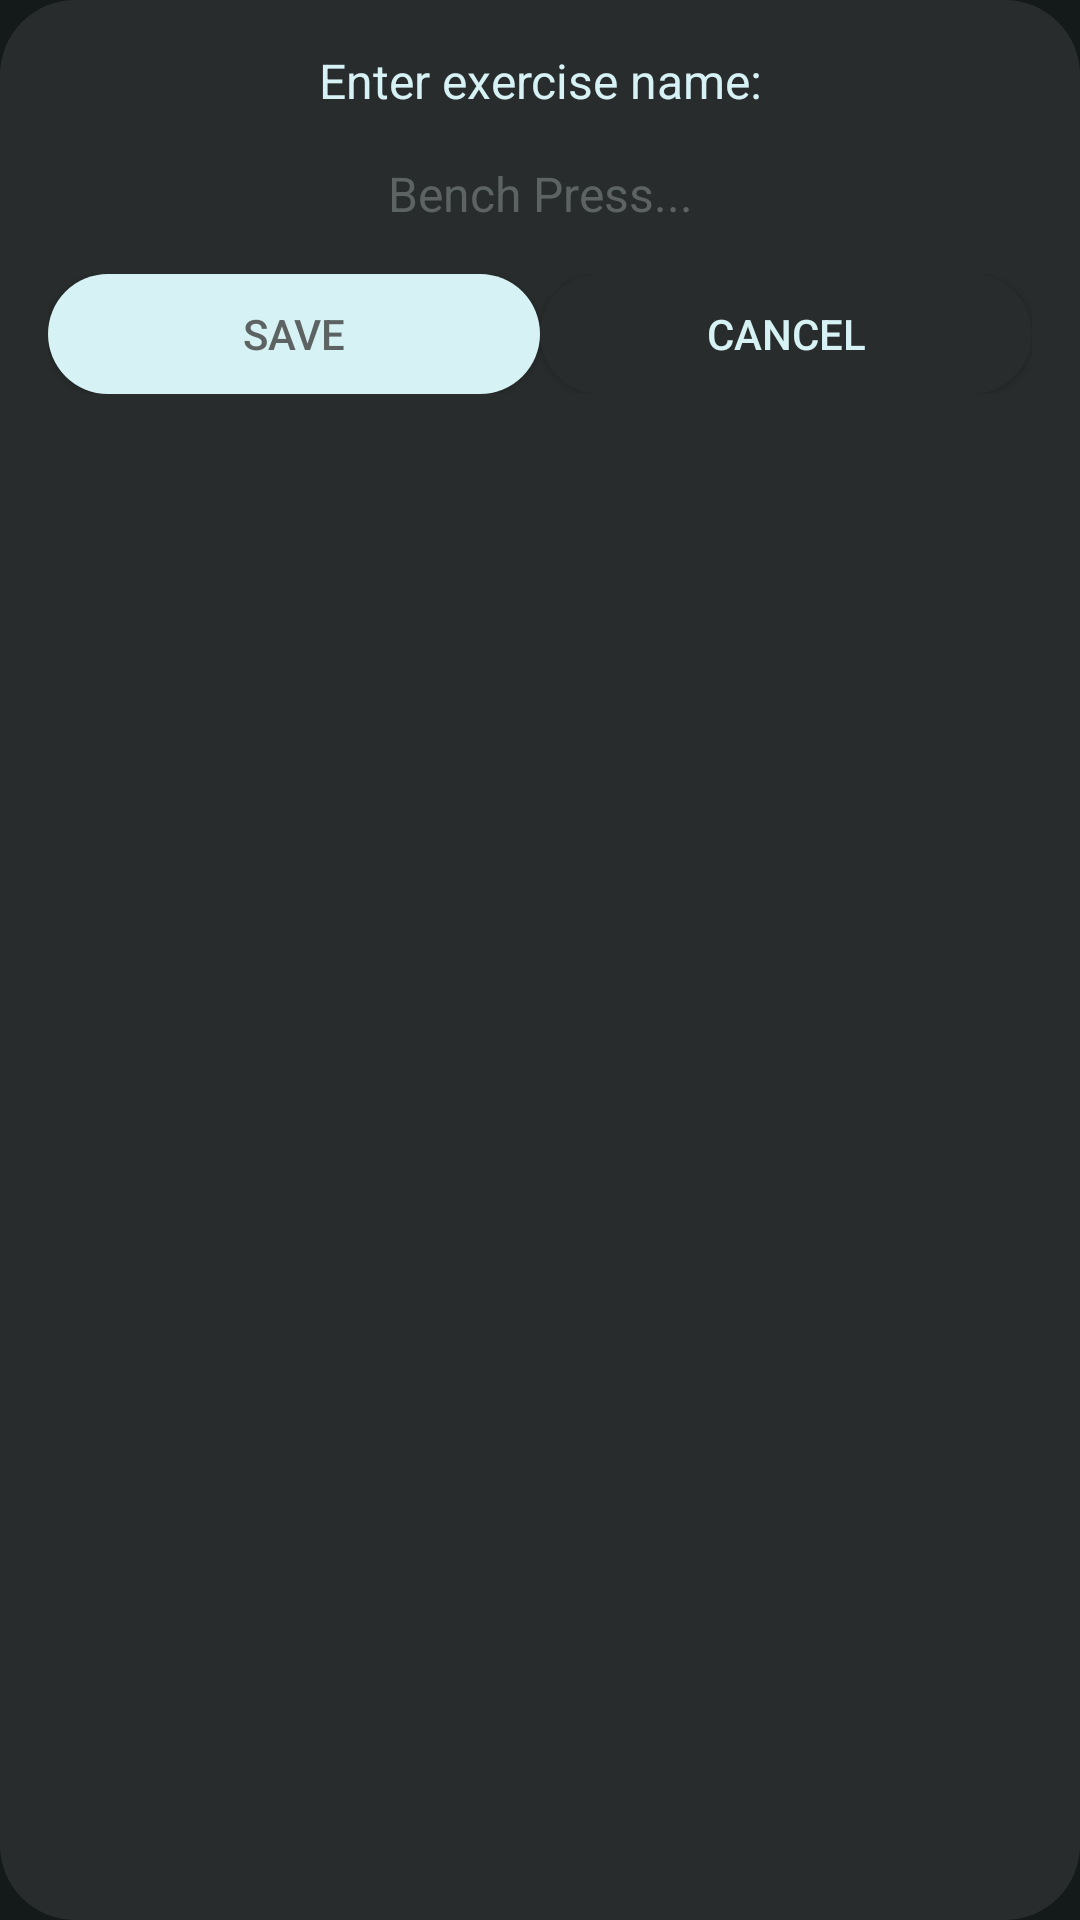

Android layout source for this screen:
<!-- AndroidManifest.xml: application theme Theme.Gtrain -->
<!-- res/layout/text_input_dialog.xml -->
<?xml version="1.0" encoding="utf-8"?>
<RelativeLayout xmlns:android="http://schemas.android.com/apk/res/android"
    android:layout_width="match_parent"
    android:layout_height="wrap_content"
    android:layout_margin="8dp"
    android:background="@drawable/dark_oval_card_bg"
    android:padding="16dp">

    <LinearLayout
        android:layout_width="match_parent"
        android:layout_height="wrap_content"
        android:orientation="vertical">

        <TextView
            android:id="@+id/tvLabel"
            android:layout_width="match_parent"
            android:layout_height="wrap_content"
            android:gravity="center"
            android:text="Enter exercise name:"
            android:textColor="@color/light_blue"
            android:textSize="16sp" />

        <EditText
            android:id="@+id/etInput"
            android:layout_width="match_parent"
            android:layout_height="wrap_content"
            android:layout_marginTop="16dp"
            android:background="@android:color/transparent"
            android:gravity="center"
            android:hint="Bench Press..."
            android:textColorHint="@color/light_grey"
            android:textColor="@color/white"
            android:inputType="text"
            android:textSize="16sp" />

        <LinearLayout
            android:layout_width="match_parent"
            android:layout_height="wrap_content"
            android:layout_marginTop="16dp">

            <Button
                android:id="@+id/btnSave"
                android:layout_width="wrap_content"
                android:layout_height="40dp"
                android:layout_weight="1"
                android:background="@drawable/button_light_blue_bg"
                android:text="Save"
                android:textColor="@color/light_grey" />

            <androidx.appcompat.widget.AppCompatButton
                android:id="@+id/btnCancel"
                android:layout_width="wrap_content"
                android:layout_height="40dp"
                android:layout_weight="1"
                android:background="@drawable/dark_oval_card_bg"
                android:text="Cancel"
                android:textColor="@color/light_blue" />
        </LinearLayout>
    </LinearLayout>
</RelativeLayout>
<!-- resources referenced by this layout -->
<resources>
  <color name="light_blue">#d7f2f4</color>
  <color name="light_grey">#5d6363</color>
  <color name="white">#FFFFFFFF</color>
  <!-- drawable button_light_blue_bg (drawable) -->
  <?xml version="1.0" encoding="utf-8"?>
  <shape
      xmlns:android="http://schemas.android.com/apk/res/android"
      android:shape="rectangle">
      <solid android:color="@color/light_blue"/>
      <corners android:radius="25dp"/>
  </shape>
  <!-- drawable dark_oval_card_bg (drawable) -->
  <?xml version="1.0" encoding="utf-8"?>
  <shape xmlns:android="http://schemas.android.com/apk/res/android"
      android:shape="rectangle">
      <solid android:color="@color/dark_grey" />
      <corners android:radius="25dp" />
  </shape>
  <style name="Theme.Gtrain" parent="Theme.MaterialComponents.DayNight.NoActionBar">
          
          <item name="colorPrimary">@color/light_blue</item>
          <item name="colorPrimaryVariant">@color/purple_700</item>
          <item name="colorOnPrimary">@color/white</item>
          
          <item name="colorSecondary">@color/teal_200</item>
          <item name="colorSecondaryVariant">@color/teal_700</item>
          <item name="colorOnSecondary">@color/black</item>
          
          <item name="android:statusBarColor">@color/black</item>
          <item name="android:navigationBarColor">@color/black</item>
          <item name="android:windowBackground">@color/black</item>
          
      </style>
  <color name="dark_grey">#282c2d</color>
  <color name="purple_700">#FF3700B3</color>
  <color name="teal_200">#FF03DAC5</color>
  <color name="teal_700">#FF018786</color>
  <color name="black">#141919</color>
</resources>
